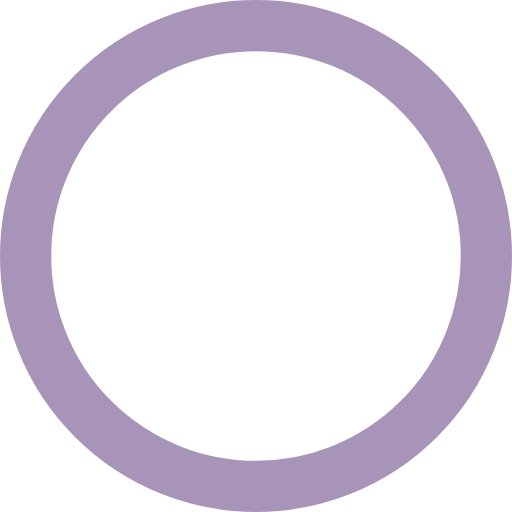
t = 0.00 s
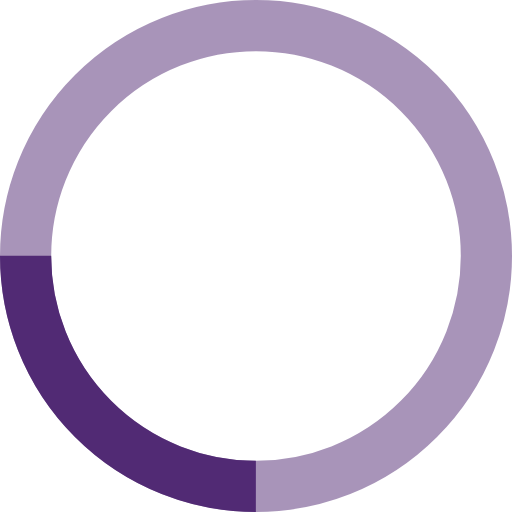
t = 0.50 s
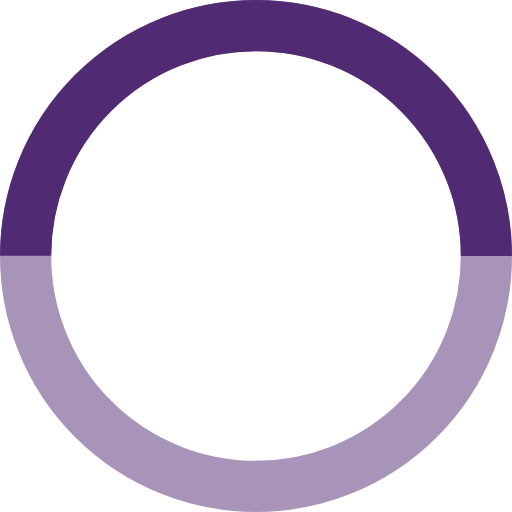
t = 1.00 s
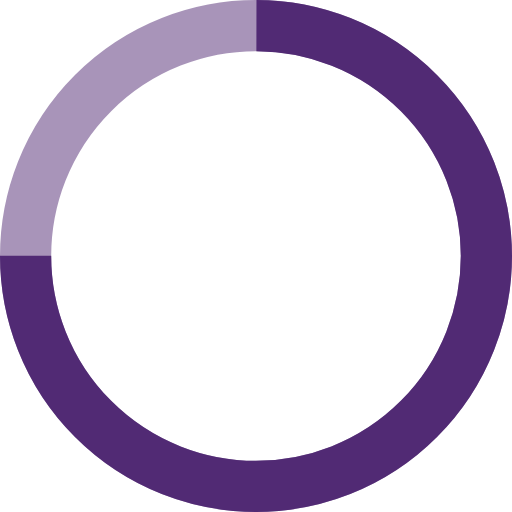
t = 1.50 s

The animated SVG that drew these frames (rendered in a browser with its animation timeline set to each time). Animation: 2 SMIL elements (animate=2); one cycle of 2.00 s, repeats indefinitely.

<svg width="100" height="100" viewBox="0 0 100 100" xmlns="http://www.w3.org/2000/svg" fill="none" stroke="currentColor">
    <circle cx="50" cy="50" r="45" stroke-width="10" stroke="#512a74" stroke-opacity="0.5"/>
    <circle cx="50" cy="50" r="45" stroke-width="10" stroke="#512a74">
        <animate attributeName="stroke-dasharray" values="0,282.743;282.743,0" dur="2s" repeatCount="indefinite"/>
        <animate attributeName="stroke-dashoffset" values="0;-282.743" dur="2s" repeatCount="indefinite"/>
    </circle>
</svg>